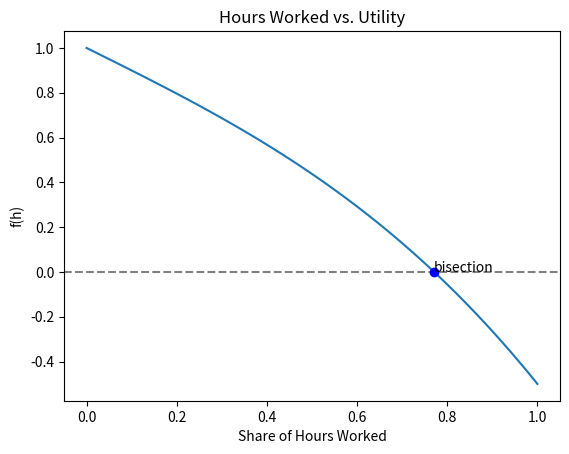

The script that saved this image:
#---PS 1: Static Partial Equilibrium Model---#

# Imports
import numpy as np
import matplotlib.pyplot as plt

# Define known variables and parameters
gamma = 0.5
sigma = 3

# Create a 1D array of hours worked values from 0 to 1 with 100 increments
hours = np.linspace(0, 1, 100)

# Define function f(h) - NDArray -> NDArray

def utility(hours):

    return (1-hours) - gamma*(hours**sigma)

# Define function that uses bisection to find a function's zero point !TODO: implement error handling/infinite loop check

def bisection(a,b):

    tolerance = 10 ** -8

    while (b-a) > tolerance:
        midpoint = (a + b) / 2
        if utility(midpoint) > 0:
            a = midpoint
        else:
            b = midpoint
    
    return a


#Use bisection to find zero of f(h)

zero_bisection = bisection(0,1)
print(f"Zero of f(h): {zero_bisection}")


f_h = utility(hours)

fig, ax = plt.subplots()

ax.plot(hours, f_h)
ax.set_xlabel('Share of Hours Worked')
ax.set_ylabel('f(h)')
ax.set_title('Hours Worked vs. Utility')
ax.axhline(0, color='gray', linestyle='--')

ax.plot(zero_bisection, 0, 'bo')
ax.annotate('bisection',xy=(zero_bisection, 0))

plt.show()
